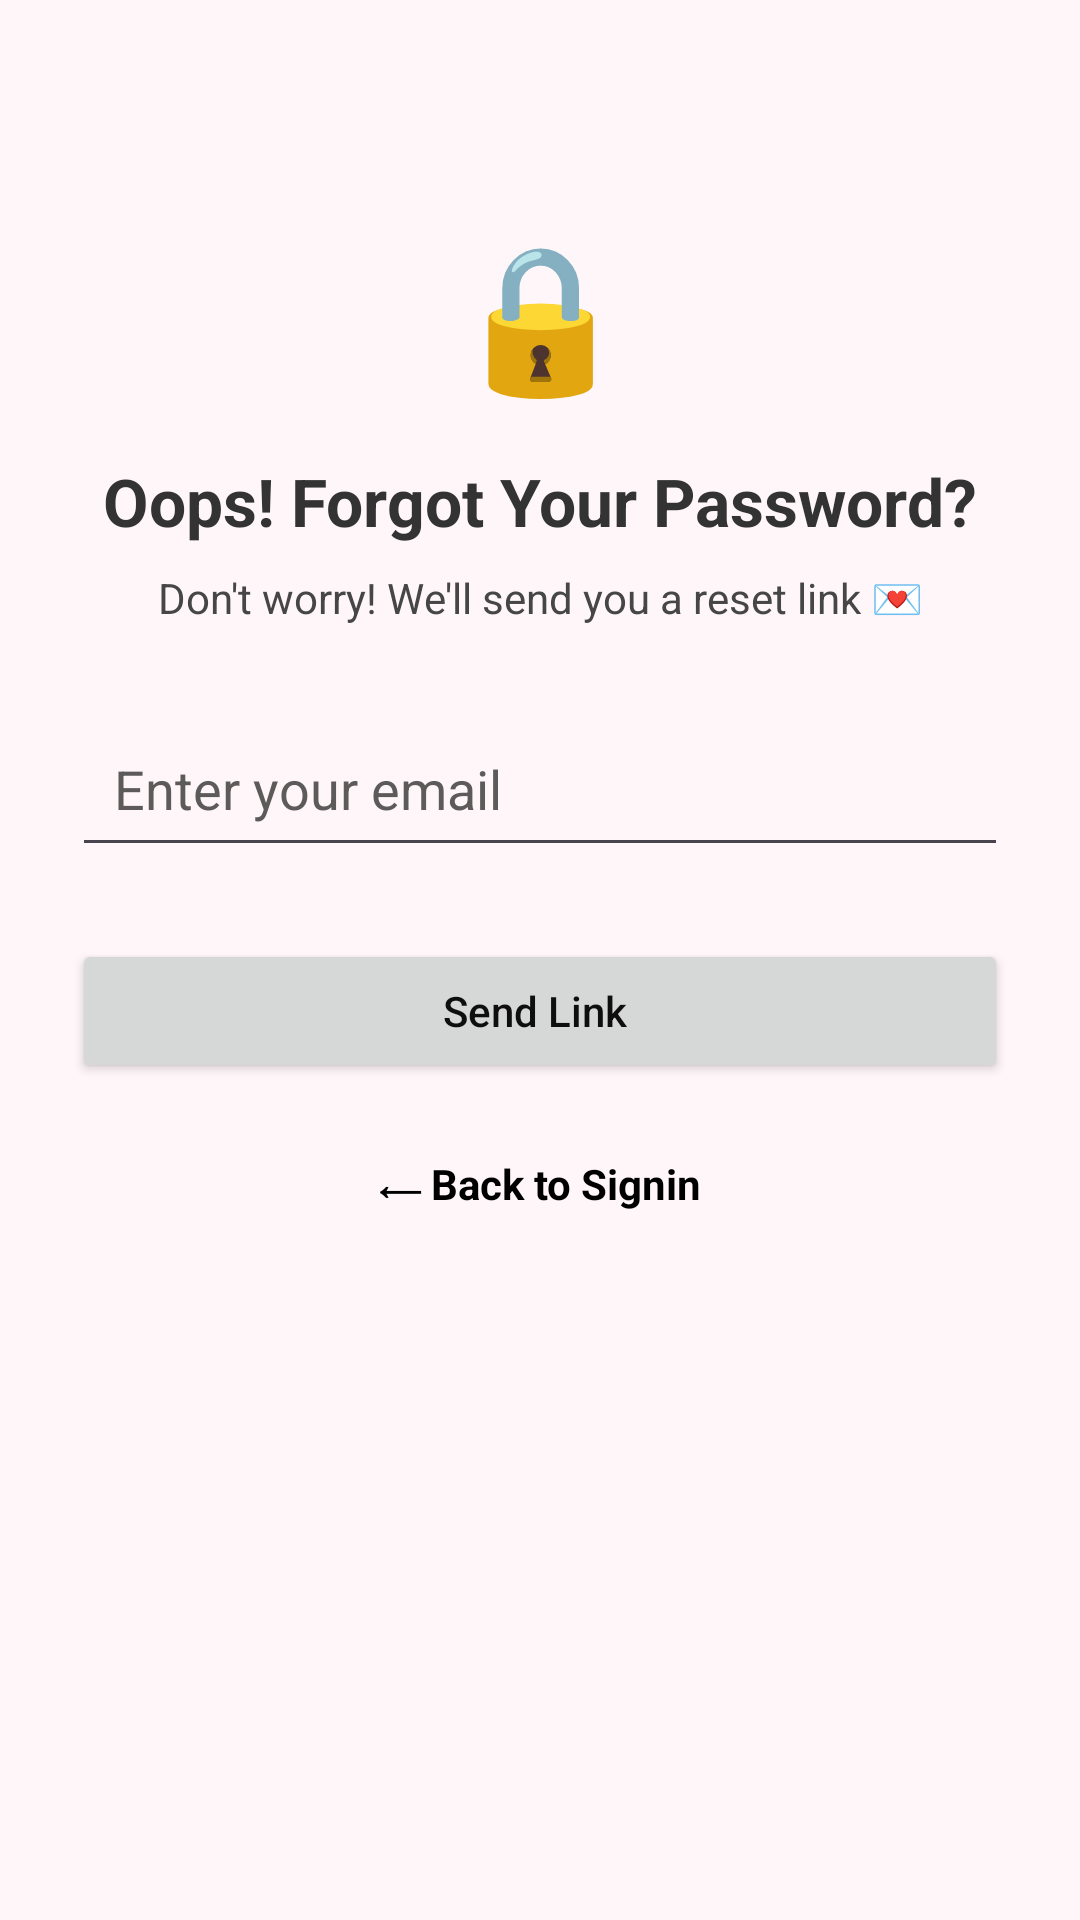

The Android layout XML behind this screen, and the referenced resources:
<!-- AndroidManifest.xml: application theme Theme.RosolPets -->
<!-- res/layout/activity_forgott.xml -->
<?xml version="1.0" encoding="utf-8"?>
<androidx.constraintlayout.widget.ConstraintLayout xmlns:android="http://schemas.android.com/apk/res/android"
    xmlns:app="http://schemas.android.com/apk/res-auto"
    android:layout_width="match_parent"
    android:layout_height="match_parent"
    android:background="#FFF6F9"
    android:padding="24dp">

    
    <TextView
        android:id="@+id/emojiIcon"
        android:layout_width="wrap_content"
        android:layout_height="wrap_content"
        android:text="🔒"
        android:textSize="48sp"
        app:layout_constraintTop_toTopOf="parent"
        app:layout_constraintStart_toStartOf="parent"
        app:layout_constraintEnd_toEndOf="parent"
        android:layout_marginTop="48dp" />

    
    <TextView
        android:id="@+id/forgotTitle"
        android:layout_width="wrap_content"
        android:layout_height="wrap_content"
        android:text="Oops! Forgot Your Password?"
        android:textSize="22sp"
        android:textStyle="bold"
        android:textColor="#333333"
        app:layout_constraintTop_toBottomOf="@id/emojiIcon"
        app:layout_constraintStart_toStartOf="parent"
        app:layout_constraintEnd_toEndOf="parent"
        android:layout_marginTop="16dp" />

    
    <TextView
        android:id="@+id/forgotDescription"
        android:layout_width="0dp"
        android:layout_height="wrap_content"
        android:text="Don't worry! We'll send you a reset link 💌"
        android:textSize="14sp"
        android:textColor="#474646"
        android:gravity="center"
        app:layout_constraintTop_toBottomOf="@id/forgotTitle"
        app:layout_constraintStart_toStartOf="parent"
        app:layout_constraintEnd_toEndOf="parent"
        android:layout_marginTop="8dp" />

    
    <EditText
        android:id="@+id/emailInput"
        android:layout_width="0dp"
        android:layout_height="wrap_content"
        android:hint="Enter your email"
        android:inputType="textEmailAddress"

        android:padding="14dp"
        android:textColor="#000000"
        android:textColorHint="#5D5A5A"
        app:layout_constraintTop_toBottomOf="@id/forgotDescription"
        app:layout_constraintStart_toStartOf="parent"
        app:layout_constraintEnd_toEndOf="parent"
        android:layout_marginTop="28dp" />

    

    
    <Button
        android:id="@+id/resetPass"
        android:layout_width="0dp"
        android:layout_height="wrap_content"
        android:layout_marginTop="24dp"
        android:paddingVertical="12dp"
        android:text="Send Link "
        android:textAllCaps="false"
        android:textColor="#0E0E0E"
        app:layout_constraintEnd_toEndOf="parent"
        app:layout_constraintHorizontal_bias="0.0"
        app:layout_constraintStart_toStartOf="parent"
        app:layout_constraintTop_toBottomOf="@id/emailInput" />

    <TextView
        android:id="@+id/backToLogin"
        android:layout_width="wrap_content"
        android:layout_height="wrap_content"
        android:layout_marginTop="24dp"
        android:text="⟵ Back to Signin"
        android:textColor="#000000"
        android:textColorLink="#FFFFFF"
        android:textSize="14sp"
        android:textStyle="bold"
        app:layout_constraintEnd_toEndOf="parent"
        app:layout_constraintStart_toStartOf="parent"
        app:layout_constraintTop_toBottomOf="@id/resetPass" />

</androidx.constraintlayout.widget.ConstraintLayout>
<!-- resources referenced by this layout -->
<resources>
  <style name="Theme.RosolPets" parent="Base.Theme.RosolPets" />
  <style name="Base.Theme.RosolPets" parent="Theme.Material3.DayNight.NoActionBar">
          
          
      </style>
</resources>
